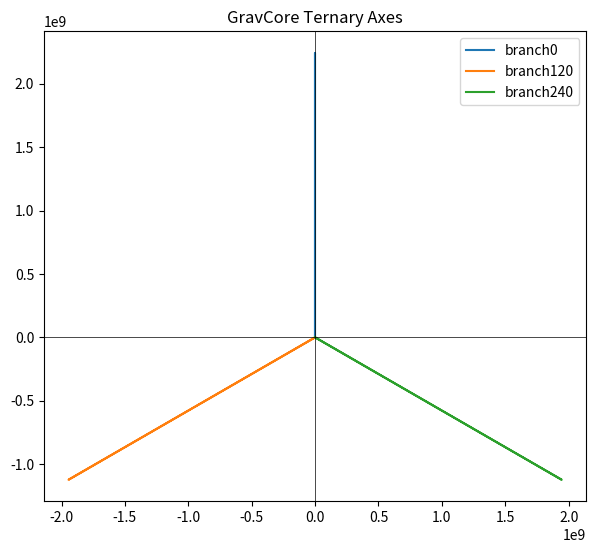

Write the Python code that produced this figure.
import math
import matplotlib.pyplot as plt


# ============================================================
# 1. БАЗОВАЯ КРИВАЯ
# ============================================================

def base_curve(x):
    """y = ∛(1/x²). Возвращает None, если x=0."""
    if x == 0:
        return None
    return (1 / (x * x)) ** (1/3)


# ============================================================
# 2. ПОВОРОТ ТОЧКИ
# ============================================================

def rotate(x, y, theta):
    """Поворот точки (x, y) на угол theta (в радианах)."""
    ct = math.cos(theta)
    st = math.sin(theta)
    return (
        x * ct - y * st,
        x * st + y * ct
    )


# ============================================================
# 3. ОБЛАСТЬ НАБЛЮДАТЕЛЯ r
# ============================================================

def observer_radius_region(m, k=1.0, alpha=0.6):
    """
    Возвращает область наблюдателя:
    r_min(m), r_max(m)

    r_max = k * ∛(1/m)
    r_min = α * r_max
    """
    r_max = k * (1 / m) ** (1/3)
    r_min = alpha * r_max
    return r_min, r_max


# ============================================================
# 4. ГЕНЕРАЦИЯ ТРЁХ ВЕТВЕЙ
# ============================================================

def generate_ternary_branches(xmin=-5, xmax=5, step=0.05):
    branch0 = []
    branch120 = []
    branch240 = []

    theta120 = math.radians(120)
    theta240 = math.radians(240)

    x = xmin
    while x <= xmax:
        y = base_curve(x)
        if y is not None:
            branch0.append((x, y))
            branch120.append(rotate(x, y, theta120))
            branch240.append(rotate(x, y, theta240))
        x += step

    return {
        "branch0": branch0,
        "branch120": branch120,
        "branch240": branch240
    }


# ============================================================
# 5. ВИЗУАЛИЗАЦИЯ
# ============================================================

def plot_grav_core(branches, r_min=None, r_max=None):
    plt.figure(figsize=(7, 7))

    # Ветви
    for name, pts in branches.items():
        xs = [p[0] for p in pts]
        ys = [p[1] for p in pts]
        plt.plot(xs, ys, label=name)

    # Радиус наблюдателя
    if r_min is not None:
        circle = plt.Circle((0, 0), r_min, color='green', fill=False, linestyle='--')
        plt.gca().add_patch(circle)

    if r_max is not None:
        circle = plt.Circle((0, 0), r_max, color='red', fill=False, linestyle='--')
        plt.gca().add_patch(circle)

    plt.axhline(0, color='black', linewidth=0.5)
    plt.axvline(0, color='black', linewidth=0.5)

    plt.gca().set_aspect('equal', adjustable='box')
    plt.legend()
    plt.title("GravCore Ternary Axes")
    plt.show()


# ============================================================
# 6. МОРФОЛОГИЧЕСКИЙ ОПЕРАТОР ДЛЯ ARCALANG
# ============================================================

class GravCoreTernary:
    """
    Минимальный морфологический оператор.
    Может быть подключён в ArcaLang как protoform_operator.
    """

    def __init__(self, m=8.0, k=1.0, alpha=0.6):
        self.m = m
        self.k = k
        self.alpha = alpha

    def compute(self):
        """Возвращает ветви и область наблюдателя."""
        branches = generate_ternary_branches()
        r_min, r_max = observer_radius_region(self.m, self.k, self.alpha)
        return branches, r_min, r_max

    def visualize(self):
        """Рисует график."""
        branches, r_min, r_max = self.compute()
        plot_grav_core(branches, r_min, r_max)


# ============================================================
# 7. ТЕСТ ПРИ ЗАПУСКЕ
# ============================================================

if __name__ == "__main__":
    op = GravCoreTernary(m=8.0)
    op.visualize()
